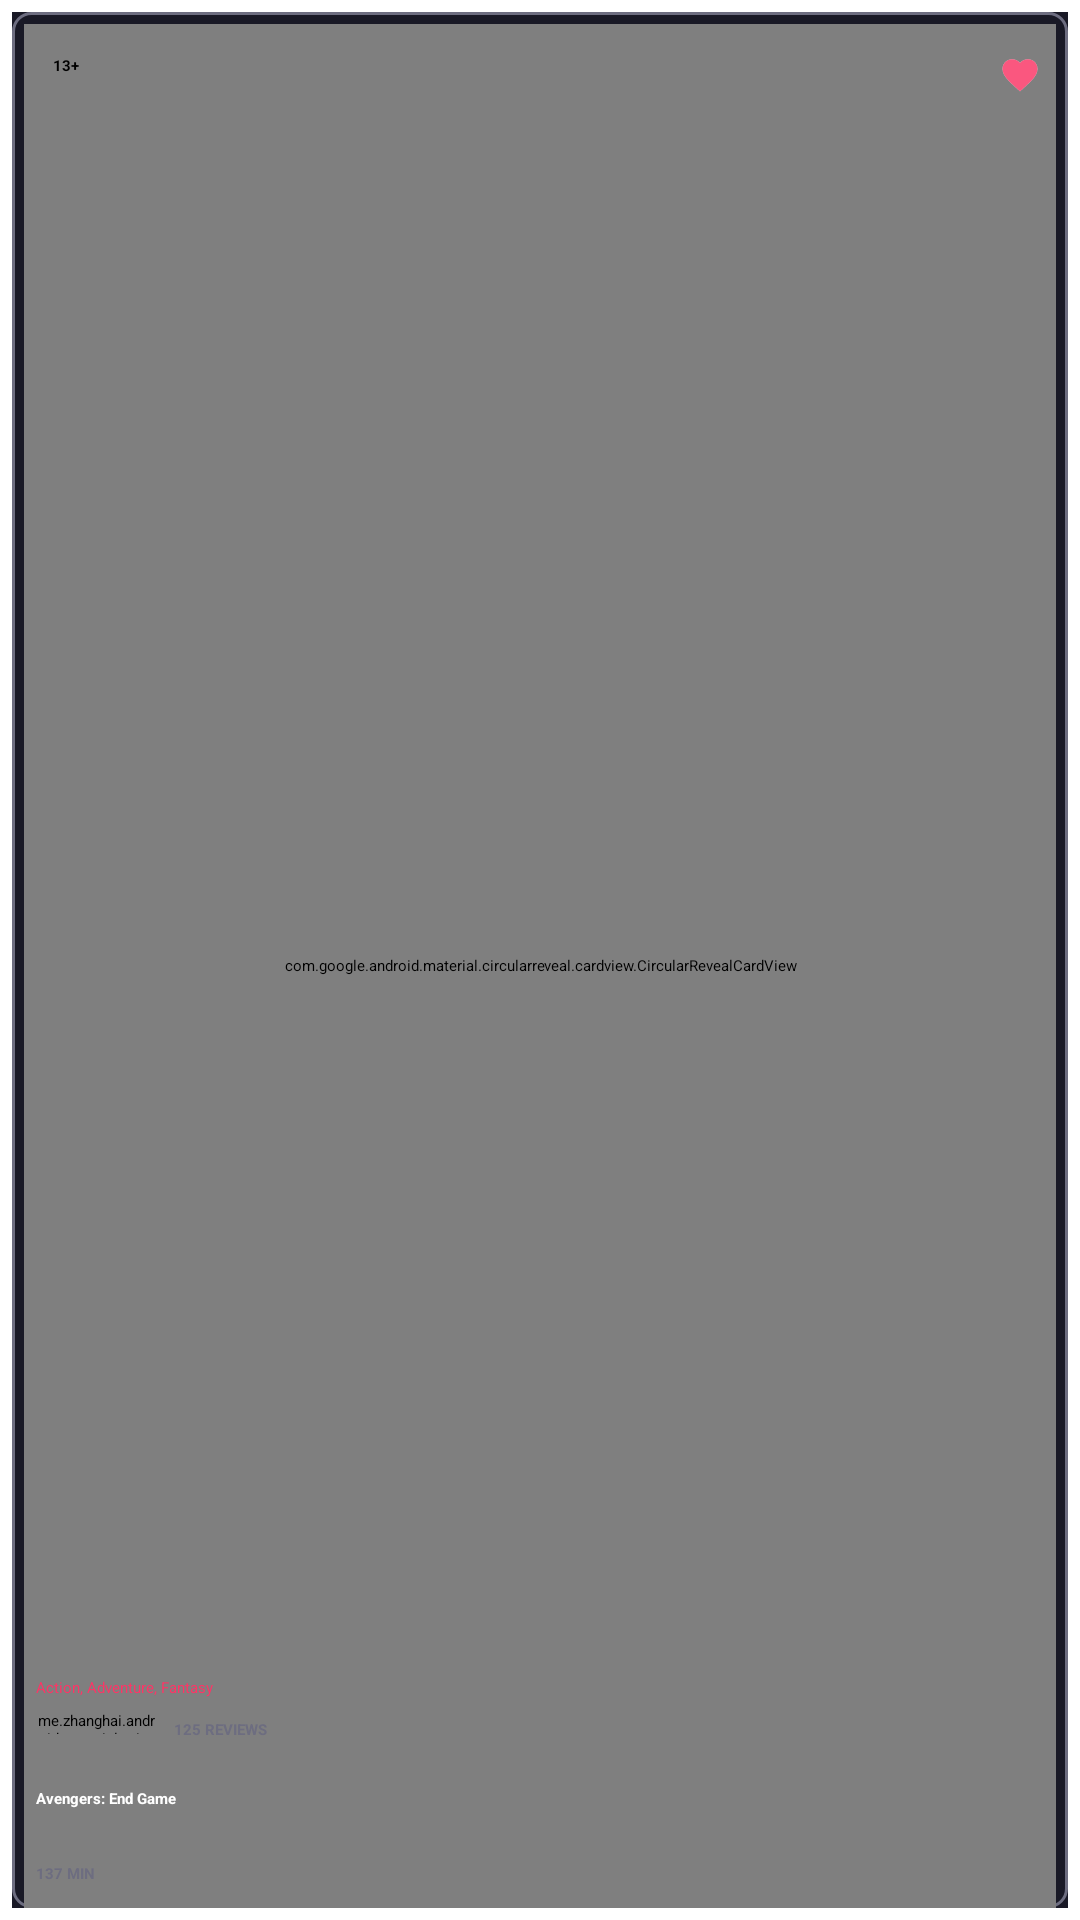

Layout XML and referenced resources for this Android screen:
<!-- AndroidManifest.xml: application theme Theme.Movies -->
<!-- res/layout/view_holder_movie.xml -->
<?xml version="1.0" encoding="utf-8"?>
<androidx.constraintlayout.widget.ConstraintLayout xmlns:android="http://schemas.android.com/apk/res/android"
    xmlns:app="http://schemas.android.com/apk/res-auto"
    android:id="@+id/movieCard"
    android:layout_width="@dimen/movieCardWidth"
    android:layout_height="@dimen/movieCardHeight"
    android:foregroundGravity="center"
    android:padding="@dimen/space"
    app:cardBackgroundColor="@color/background">

    <ImageView
        android:layout_width="match_parent"
        android:layout_height="match_parent"
        android:background="@color/background"
        android:src="@drawable/rounded_corner_border"
        app:layout_constraintBottom_toBottomOf="parent"
        app:layout_constraintEnd_toEndOf="parent"
        app:layout_constraintStart_toStartOf="parent"
        app:layout_constraintTop_toTopOf="parent" />

    <com.google.android.material.circularreveal.cardview.CircularRevealCardView
        android:id="@+id/movie_pic_card"
        android:layout_width="match_parent"
        android:layout_height="match_parent"
        android:layout_marginStart="@dimen/space"
        android:layout_marginTop="@dimen/space"
        android:layout_marginEnd="@dimen/space"
        app:cardBackgroundColor="@color/transparent"
        app:cardCornerRadius="@dimen/space1.5x"
        app:cardElevation="0dp"
        app:layout_constraintEnd_toEndOf="parent"
        app:layout_constraintStart_toStartOf="parent"
        app:layout_constraintTop_toTopOf="parent">

        <ImageView
            android:id="@+id/movie_pic"
            android:layout_width="@dimen/moviePosterWidth"
            android:layout_height="@dimen/moviePosterHeight"
            android:scaleType="centerCrop"
            android:src="@drawable/movie_" />

        <ImageView
            android:id="@+id/mask"
            android:layout_width="@dimen/moviePosterWidth"
            android:layout_height="@dimen/moviePosterHeight"
            android:src="@drawable/shape" />
    </com.google.android.material.circularreveal.cardview.CircularRevealCardView>

    <TextView
        android:id="@+id/movie_name"
        android:layout_width="match_parent"
        android:layout_height="@dimen/space5x"
        android:layout_marginStart="@dimen/space2x"
        android:layout_marginEnd="@dimen/space2x"
        android:layout_marginBottom="@dimen/space5x"
        android:text="@string/avengers_end_game_line"
        android:theme="@style/text_14sp_white_bold"
        app:layout_constraintBottom_toBottomOf="parent"
        app:layout_constraintStart_toStartOf="parent" />

    <TextView
        android:id="@+id/movie_age"
        android:layout_width="@dimen/space6x"
        android:layout_height="@dimen/space6x"
        android:layout_margin="@dimen/space1.5x"
        android:background="@drawable/rounded_corner"
        android:backgroundTint="@color/age_gray"
        android:gravity="center"
        android:text="@string/_13plus"
        android:theme="@style/text_12sp_white_bold_centred"
        app:layout_constraintStart_toStartOf="parent"
        app:layout_constraintTop_toTopOf="parent" />

    <ImageView
        android:id="@+id/movie_dislike"
        android:layout_width="@dimen/space4x"
        android:layout_height="@dimen/space3.5x"
        android:layout_marginTop="@dimen/space3.5x"
        android:layout_marginEnd="@dimen/space2x"
        android:src="@drawable/ic_like_off"
        app:layout_constraintEnd_toEndOf="parent"
        app:layout_constraintTop_toTopOf="parent" />

    <ImageView
        android:id="@+id/movie_like"
        android:layout_width="@dimen/space4x"
        android:layout_height="@dimen/space3.5x"
        android:layout_marginTop="@dimen/space3.5x"
        android:layout_marginEnd="@dimen/space2x"
        android:src="@drawable/ic_like_on"
        app:layout_constraintEnd_toEndOf="parent"
        app:layout_constraintTop_toTopOf="parent" />

    <me.zhanghai.android.materialratingbar.MaterialRatingBar
        android:id="@+id/ratingBar"
        android:layout_width="@dimen/space10x"
        android:layout_height="@dimen/space2x"
        android:layout_marginStart="@dimen/space2x"
        android:layout_marginBottom="58dp"
        android:rating="4"
        android:theme="@style/RatingBar"
        app:layout_constraintBottom_toBottomOf="parent"
        app:layout_constraintStart_toStartOf="parent"
        app:mrb_fillBackgroundStars="true" />

    <TextView
        android:id="@+id/movie_reviews"
        android:layout_width="wrap_content"
        android:layout_height="wrap_content"
        android:layout_marginStart="@dimen/space1.5x"
        android:layout_marginBottom="56dp"
        android:text="@string/_125_reviews"
        android:textAllCaps="true"
        android:theme="@style/text_8sp_gray"
        app:layout_constraintBottom_toBottomOf="parent"
        app:layout_constraintStart_toEndOf="@id/ratingBar" />

    <TextView
        android:id="@+id/movie_genre"
        android:layout_width="wrap_content"
        android:layout_height="wrap_content"
        android:layout_marginStart="@dimen/space2x"
        android:layout_marginBottom="70dp"
        android:text="@string/action_adventure_fantasy"
        android:theme="@style/text_8sp_red"
        app:layout_constraintBottom_toBottomOf="parent"
        app:layout_constraintStart_toStartOf="parent" />

    <TextView
        android:id="@+id/duration"
        android:layout_width="wrap_content"
        android:layout_height="wrap_content"
        android:paddingStart="@dimen/space2x"
        android:paddingBottom="@dimen/space2x"
        android:text="@string/_137_min"
        android:textAllCaps="true"
        android:theme="@style/text_8sp_gray"
        app:layout_constraintBottom_toBottomOf="parent"
        app:layout_constraintStart_toStartOf="parent" />

</androidx.constraintlayout.widget.ConstraintLayout>
<!-- resources referenced by this layout -->
<resources>
  <color name="age_gray">#191926</color>
  <color name="background">#191926</color>
  <color name="transparent">#00000000</color>
  <dimen name="movieCardHeight">296dp</dimen>
  <dimen name="movieCardWidth">170dp</dimen>
  <dimen name="moviePosterHeight">246dp</dimen>
  <dimen name="moviePosterWidth">166dp</dimen>
  <dimen name="space">4dp</dimen>
  <dimen name="space1.5x">6dp</dimen>
  <dimen name="space10x">40dp</dimen>
  <dimen name="space2x">8dp</dimen>
  <dimen name="space3.5x">14dp</dimen>
  <dimen name="space4x">16dp</dimen>
  <dimen name="space5x">20dp</dimen>
  <dimen name="space6x">24dp</dimen>
  <!-- drawable ic_like_on (drawable-anydpi) -->
  <vector xmlns:android="http://schemas.android.com/apk/res/android"
      android:width="24dp"
      android:height="24dp"
      android:viewportWidth="24"
      android:viewportHeight="24"
      android:tint="#FF3365"
      android:alpha="0.8">
      <path android:fillColor="#000" android:pathData="M12,21.35L10.55,20.03C5.4,15.36 2,12.27 2,8.5C2,5.41 4.42,3 7.5,3C9.24,3 10.91,3.81 12,5.08C13.09,3.81 14.76,3 16.5,3C19.58,3 22,5.41 22,8.5C22,12.27 18.6,15.36 13.45,20.03L12,21.35Z" />
  </vector>
  <!-- drawable rounded_corner_border (drawable) -->
  <?xml version="1.0" encoding="utf-8"?>
  <shape xmlns:android="http://schemas.android.com/apk/res/android">
      <padding
          android:left="1dp"
          android:right="1dp"
          android:bottom="1dp"
          android:top="1dp" />
      <solid android:color="@android:color/transparent" />
      <corners android:radius="6dp" />
      <stroke android:width="1dip" android:color="@color/text_gray"/>
  </shape>
  <!-- drawable shape (drawable) -->
  <?xml version="1.0" encoding="utf-8"?>
  <selector xmlns:android="http://schemas.android.com/apk/res/android">
      <item><shape>
          <gradient
              android:type="linear"
              android:gradientRadius="90%"
              android:endColor="@color/background"
              android:startColor="@android:color/transparent"
              android:centerX="0.5"
              android:centerY="0.0"
              />
      </shape></item>
  </selector>
  <string name="_125_reviews">125 reviews</string>
  <string name="_137_min">137 min</string>
  <string name="_13plus">13+</string>
  <string name="action_adventure_fantasy">Action, Adventure, Fantasy</string>
  <string name="avengers_end_game_line">Avengers: End Game</string>
  <style name="RatingBar" parent="Theme.AppCompat">
          <item name="android:progressTint">@color/rating_red</item>
          <item name="android:progressBackgroundTint">@color/rating_gray</item>
      </style>
  <style name="text_12sp_white_bold_centred" parent="text_12sp_white">
          <item name="android:textStyle">bold</item>
          <item name="android:textAlignment">center</item>
      </style>
  <style name="text_14sp_white_bold" parent="text_14sp">
          <item name="android:textColor">@color/white</item>
          <item name="android:textStyle">bold</item>
      </style>
  <style name="text_8sp_gray" parent="text_8sp">
          <item name="android:textColor">@color/text_gray</item>
          <item name="android:textStyle">bold</item>
      </style>
  <style name="text_8sp_red" parent="text_8sp">
          <item name="android:textColor">@color/red_text</item>
      </style>
  <color name="text_gray">#6D6D80</color>
  <color name="rating_red">#FF3365</color>
  <color name="rating_gray">#6D6D80</color>
  <style name="text_12sp_white" parent="text_12sp">
          <item name="android:textColor">@color/white</item>
      </style>
  <style name="text_14sp">
          <item name="android:textSize">14sp</item>
      </style>
  <color name="white">#FFFFFFFF</color>
  <style name="text_8sp">
          <item name="android:textSize">8sp</item>
      </style>
  <color name="red_text">#FF3466</color>
  <style name="text_12sp">
          <item name="android:textSize">12sp</item>
      </style>
</resources>
